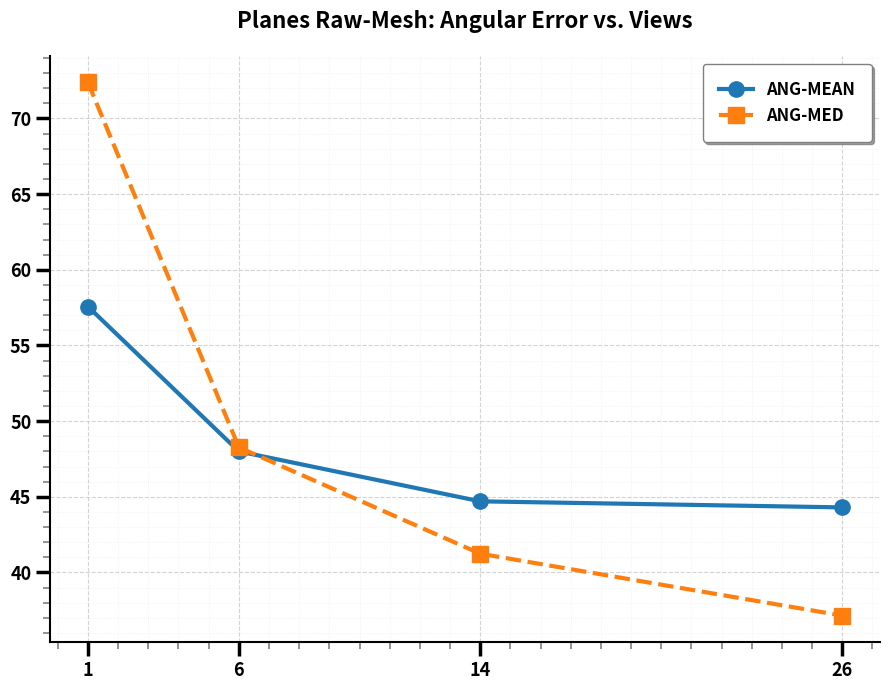

The script that saved this image:
import matplotlib.pyplot as plt
import matplotlib.ticker as ticker

# Datos
n_views = [1, 6, 14, 26]
ang_mean = [57.57, 48.00, 44.70, 44.30]
ang_med = [72.38, 48.27, 41.24, 37.15]

fig, ax = plt.subplots(figsize=(9, 7))

# --- DIBUJO DE LÍNEAS ---
ax.plot(n_views, ang_mean, marker='o', markersize=11, linewidth=3, label='ANG-MEAN', color='#1f77b4', zorder=4)
ax.plot(n_views, ang_med, marker='s', markersize=11, linewidth=3, label='ANG-MED', color='#ff7f0e', linestyle='--', zorder=4)

# 1 y 2. REMOVER LÍNEAS SUPERIOR Y DERECHA
ax.spines['top'].set_visible(False)
ax.spines['right'].set_visible(False)
ax.spines['left'].set_linewidth(1.5)
ax.spines['bottom'].set_linewidth(1.5)

# 3. MÁS CASILLAS PEQUEÑAS (Densidad de la cuadrícula)
ax.minorticks_on()
# Esto divide cada espacio entre números grandes en 5 sub-casillas
ax.xaxis.set_minor_locator(ticker.AutoMinorLocator(5))
ax.yaxis.set_minor_locator(ticker.AutoMinorLocator(5))

# Configuración de la rejilla (Estilo igual al original)
ax.grid(which='major', linestyle='--', linewidth=0.8, color='#d3d3d3', zorder=0)
ax.grid(which='minor', linestyle=':', linewidth=0.5, color='#e0e0e0', alpha=0.6, zorder=0)

# EJE X CON VALORES ESPECÍFICOS
ax.set_xticks(n_views)

# NÚMEROS EN NEGRILLA (Labels)
for label in (ax.get_xticklabels() + ax.get_yticklabels()):
    label.set_fontweight('bold')
    label.set_fontsize(13)

# TICKS (STICKS) ENNEGRECIDOS
# Major: Gruesos y largos / Minor: Más cortos y finos
ax.tick_params(axis='both', which='major', length=10, width=2.5, direction='out', color='black')
ax.tick_params(axis='both', which='minor', length=5, width=1.2, direction='out', color='gray')

# --- DETALLES DE LEYENDA Y TÍTULO ---
ax.set_title('Planes Raw-Mesh: Angular Error vs. Views', fontsize=16, fontweight='bold', pad=20)
legend = ax.legend(loc='upper right', shadow=True, fancybox=True, borderpad=1, 
                   prop={'weight': 'bold', 'size': 12})
frame = legend.get_frame()
frame.set_edgecolor('gray')

plt.tight_layout()
plt.savefig('angular_error_vs_views.png', dpi=300)
